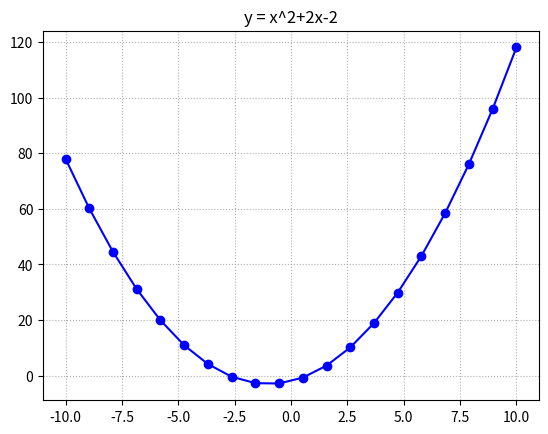

Write Python code to recreate this figure.
# Representar la función y = x^2+2x-2

import matplotlib.pyplot as plt
import numpy as np

x = np.linspace(-10, 10, 20)

y = x**2 + 2 * x - 2

plt.plot(x, y, color='blue', marker='o')
plt.title('y = x^2+2x-2')
plt.grid(linestyle='dotted')
plt.show()